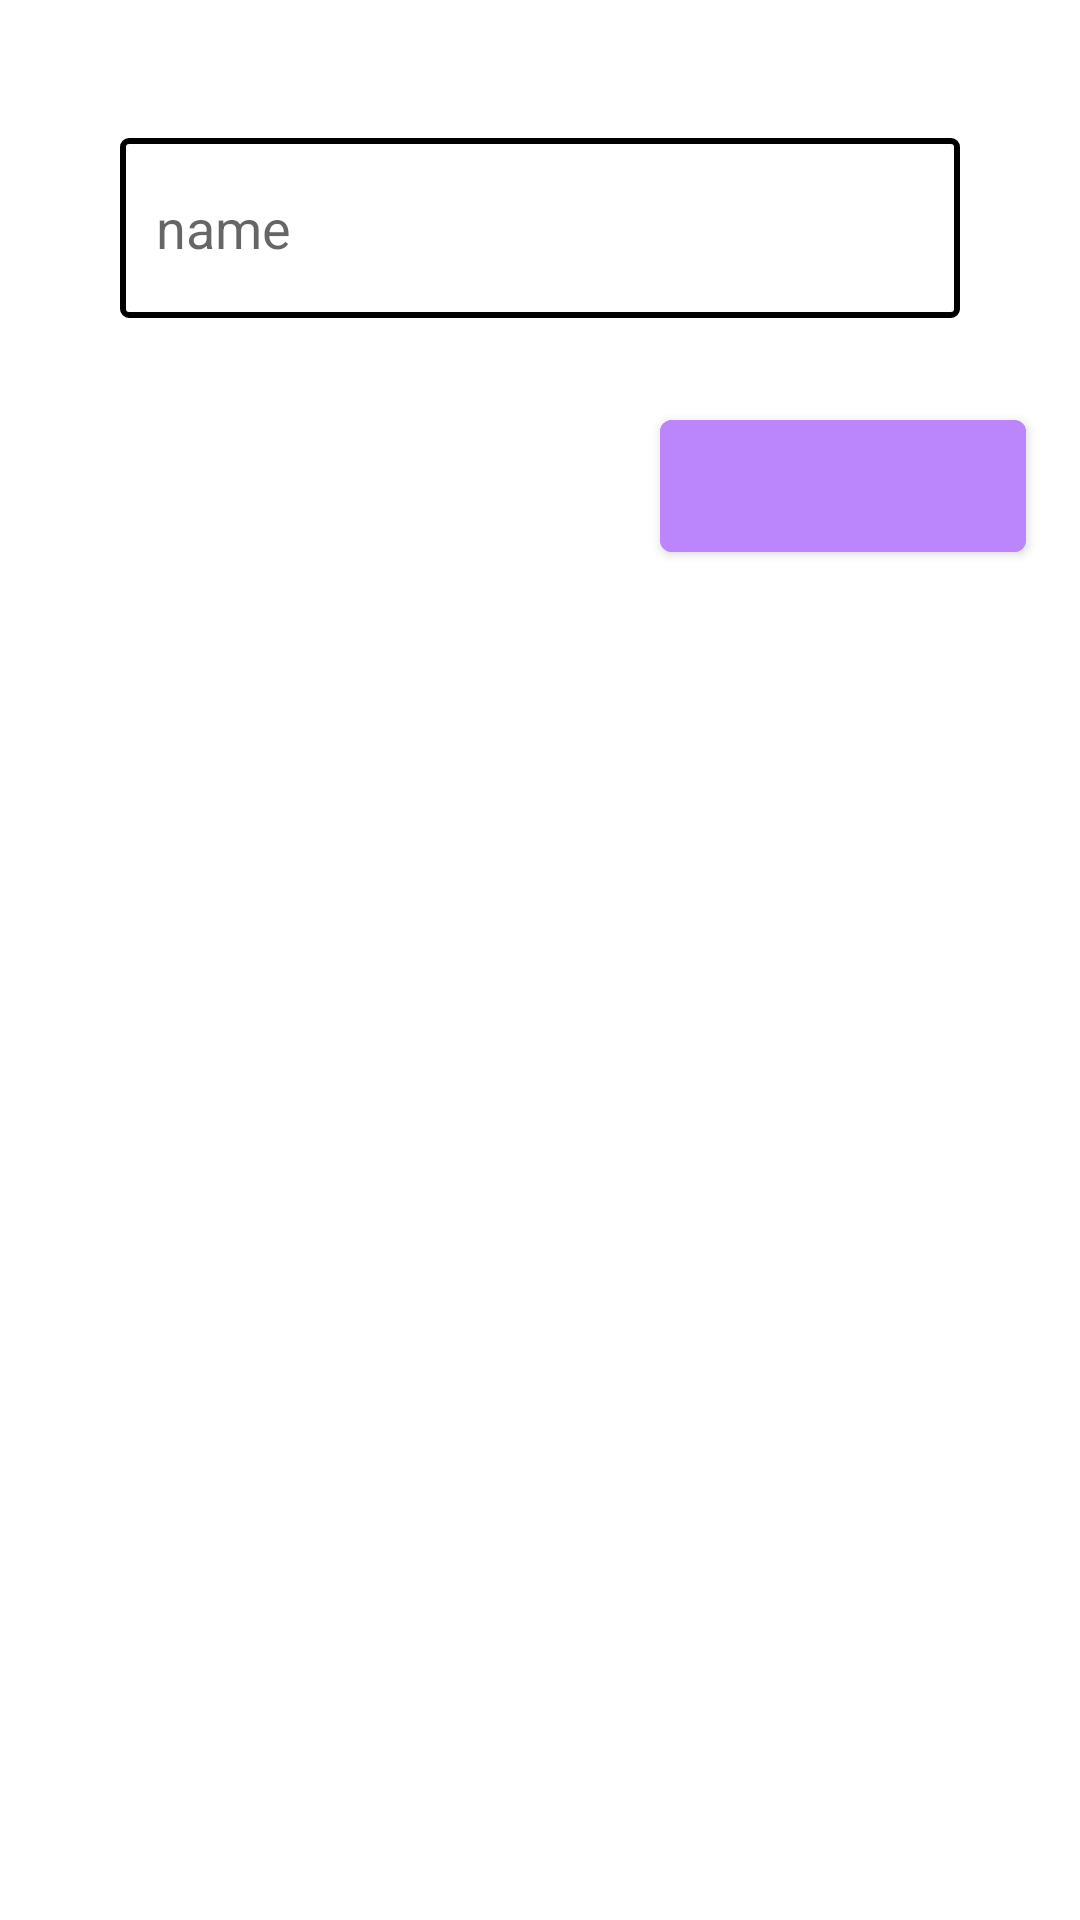

Write the Android layout XML for this screen, with the resource values it uses.
<!-- AndroidManifest.xml: application theme Theme.Home_work_One -->
<!-- res/layout/activity_main.xml -->
<?xml version="1.0" encoding="utf-8"?>
<androidx.constraintlayout.widget.ConstraintLayout xmlns:android="http://schemas.android.com/apk/res/android"
    xmlns:app="http://schemas.android.com/apk/res-auto"
    xmlns:tools="http://schemas.android.com/tools"
    android:layout_width="match_parent"
    android:layout_height="match_parent"
    tools:context=".MainActivity">

    <EditText
        android:paddingStart="12dp"
        android:background="@drawable/edittext_background"
        android:layout_marginTop="46dp"
        app:layout_constraintTop_toTopOf="parent"
        app:layout_constraintEnd_toEndOf="parent"
        app:layout_constraintStart_toStartOf="parent"
        android:id="@+id/editText_name"
        android:hint="@string/name"
        android:layout_width="280dp"
        android:layout_height="60dp"/>

    <com.google.android.material.button.MaterialButton
        android:backgroundTint="@color/purple_200"
        android:inputType="text"
        android:id="@+id/button_main"
        android:layout_marginEnd="18dp"
        android:layout_marginTop="28sp"
        app:layout_constraintTop_toBottomOf="@id/editText_name"
        app:layout_constraintEnd_toEndOf="parent"
        android:layout_width="122dp"
        android:layout_height="56dp"/>

</androidx.constraintlayout.widget.ConstraintLayout>
<!-- resources referenced by this layout -->
<resources>
  <!-- drawable edittext_background (drawable) -->
  <?xml version="1.0" encoding="utf-8"?>
  <shape xmlns:android="http://schemas.android.com/apk/res/android">
  
  <stroke android:width="2dp" android:color="@color/black"/>
  <corners android:radius="2dp"/>
  
  </shape>
  <string name="name">name</string>
  <style name="Theme.Home_work_One" parent="Theme.MaterialComponents.DayNight.DarkActionBar">
          
          <item name="colorPrimary">@color/purple_500</item>
          <item name="colorPrimaryVariant">@color/purple_700</item>
          <item name="colorOnPrimary">@color/white</item>
          
          <item name="colorSecondary">@color/teal_200</item>
          <item name="colorSecondaryVariant">@color/teal_700</item>
          <item name="colorOnSecondary">@color/black</item>
          
          <item name="android:statusBarColor">?attr/colorPrimaryVariant</item>
          
      </style>
  <!-- not gathered from this repository: default colours our renderer supplied (Android Studio template values) -->
  <color name="purple_200">#FFBB86FC</color>
  <color name="purple_500">#FF6200EE</color>
  <color name="purple_700">#FF3700B3</color>
  <color name="teal_200">#FF03DAC5</color>
  <color name="teal_700">#FF018786</color>
  <color name="black">#FF000000</color>
  <color name="white">#FFFFFFFF</color>
</resources>
